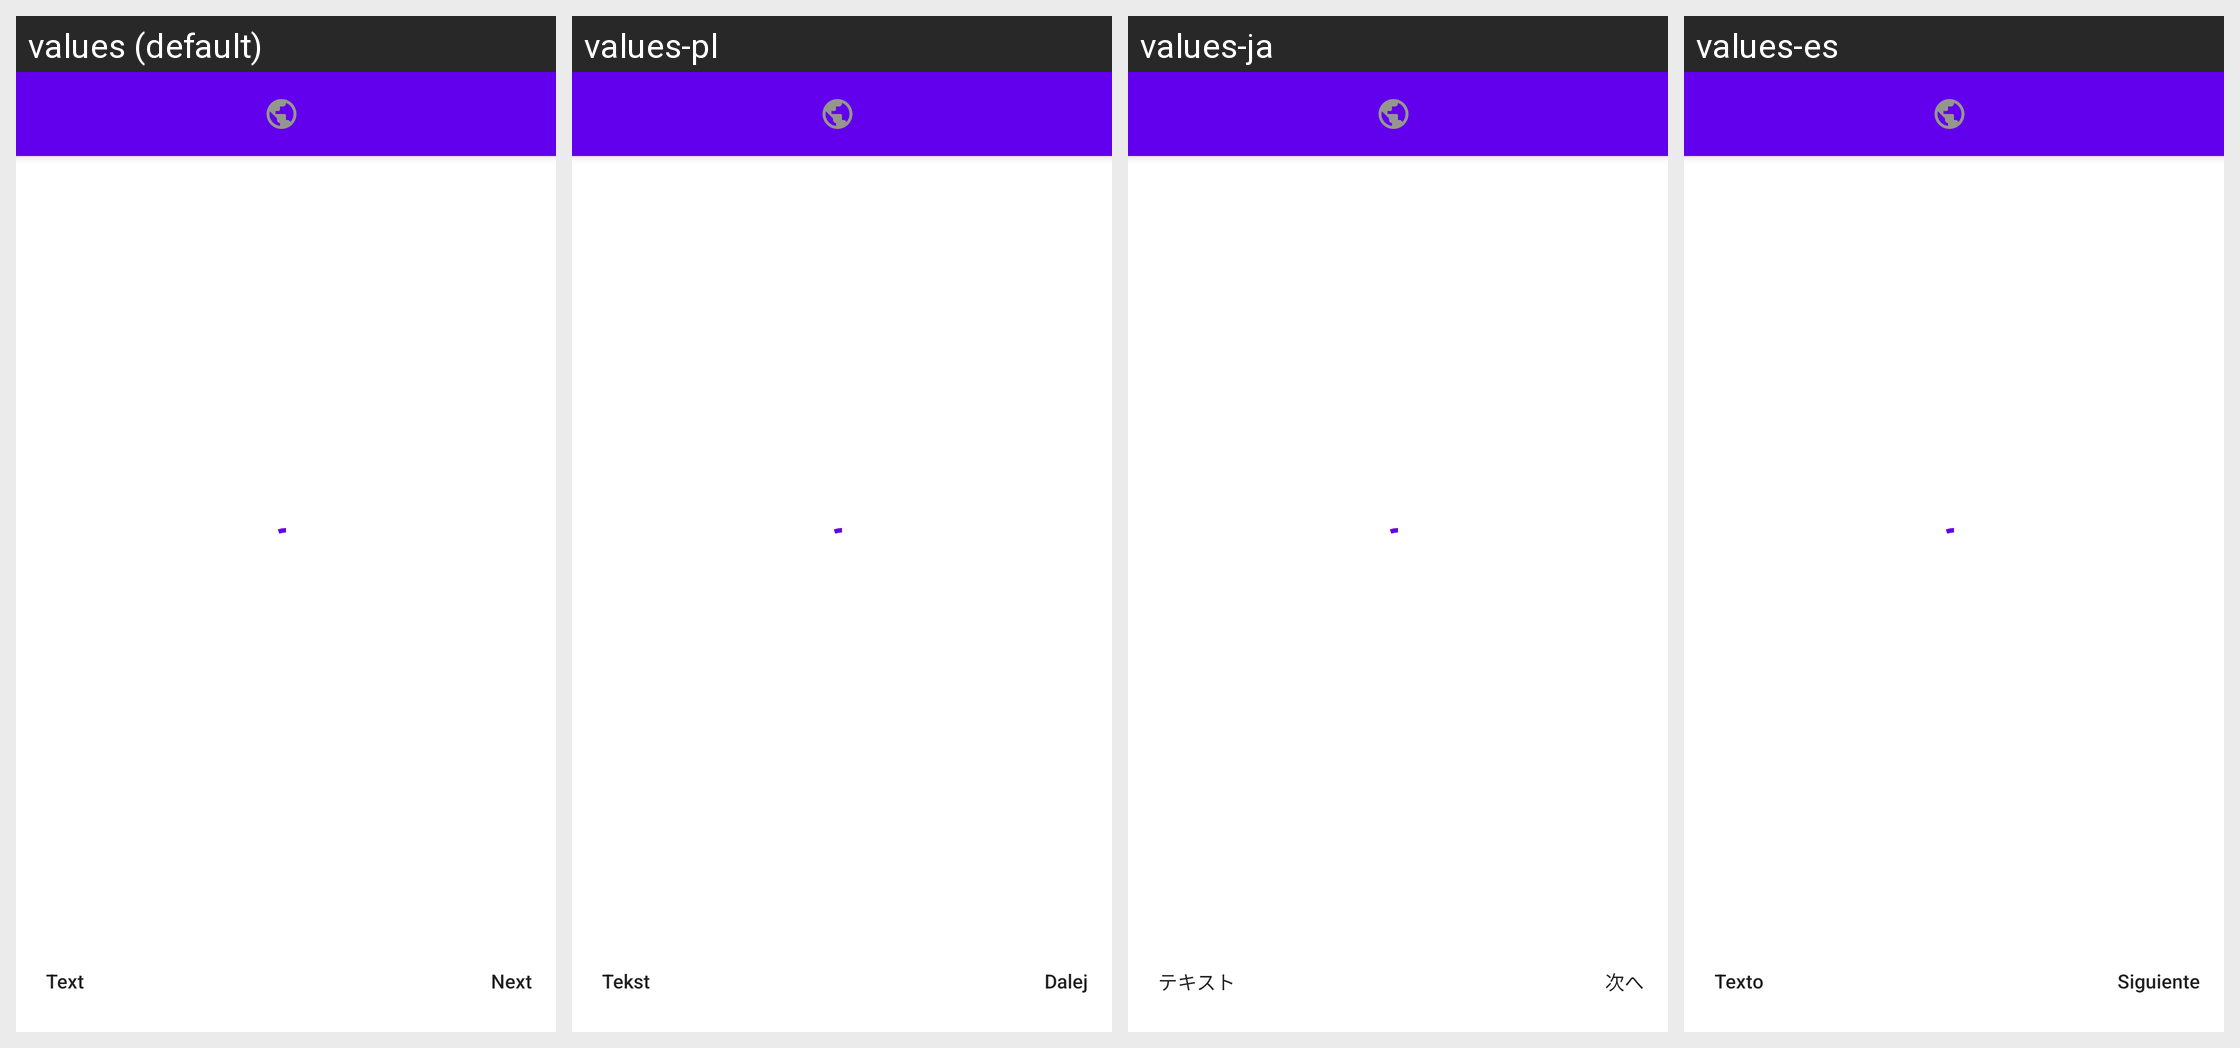

For this localized Android screen grid, give each drawn string resource with its value in every locale shown.
Android screen res/layout/activity_reading.xml rendered under 4 locales, left to right: values (default), values-pl, values-ja, values-es. Device: Nexus 5 (rendered at 1080×1920; each locale shown at half size, 540×960, under a caption strip naming it); theme Theme.MaterialComponents.DayNight.NoActionBar.
Other locales in the repository, not shown: values-ar, values-de, values-fr, values-he, values-hi, values-id, values-in, values-it, values-iw, values-ko, values-nl, values-pt-rBR, values-ru, values-th, values-tr, values-uk, values-vi.
Strings drawn on this screen, with the default value and each locale's value (text and hints the layout hard-codes, and strings that could not be matched under every locale, appear in the picture but are not listed):

overlay_text
  values: Text
  values-pl: Tekst
  values-ja: テキスト
  values-es: Texto

overlay_next
  values: Next
  values-pl: Dalej
  values-ja: 次へ
  values-es: Siguiente
